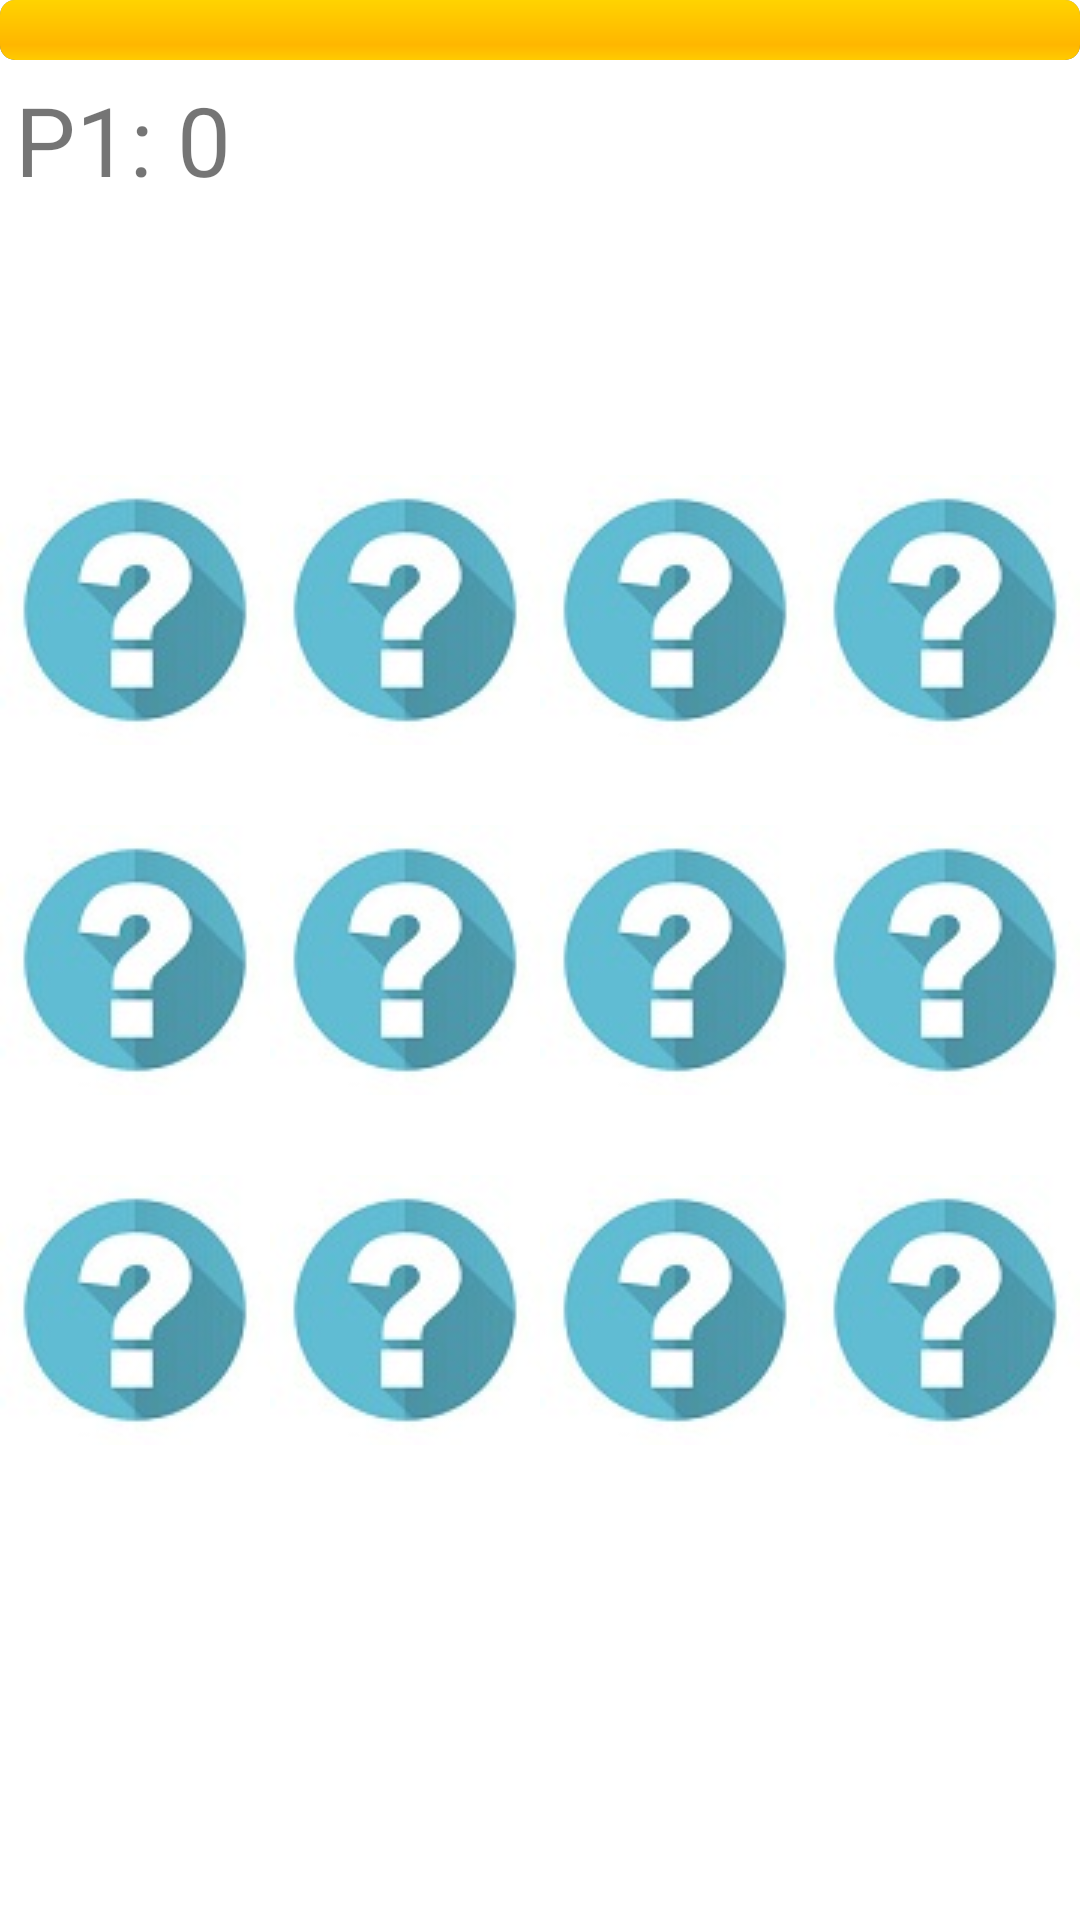

This screen was rendered from an Android layout file. Write that file and the resources it references.
<!-- AndroidManifest.xml: application theme AppTheme -->
<!-- res/layout/game.xml -->
<?xml version="1.0" encoding="utf-8"?>
<RelativeLayout
    xmlns:android="http://schemas.android.com/apk/res/android"
    xmlns:tools="http://schemas.android.com/tools"
    android:layout_width="match_parent"
    android:layout_height="match_parent"
    android:id="@+id/activity_main"
    tools:context="com.example.example.memorygame.GameActivity"
    android:background="@color/colorActivityMain">

    <include
        layout="@layout/images"
        android:layout_width="match_parent"
        android:layout_height="350dp"
        android:layout_centerVertical="true"
        android:layout_centerHorizontal="true" />

    <TextView
        android:layout_width="wrap_content"
        android:layout_height="wrap_content"
        android:text="@string/PointsP1"
        android:freezesText="true"
        android:id="@+id/tv_p1"
        android:textSize="32dp"
        android:paddingTop="5dp"
        android:paddingLeft="5dp"
        android:layout_below="@+id/progressbar"
        android:layout_alignParentStart="true" />
    <TextView
        android:id="@+id/tv_level"
        android:layout_width="wrap_content"
        android:layout_height="wrap_content"
        android:freezesText="true"
        android:paddingTop="5dp"
        android:paddingRight="5dp"
        android:textSize="35dp"
        android:layout_below="@+id/progressbar"
        android:layout_alignParentEnd="true" />
    <ProgressBar
        android:id="@+id/progressbar"
        style="@android:style/Widget.ProgressBar.Horizontal"
        android:max="100"
        android:progress="100"
        android:layout_width="match_parent"
        android:layout_height="wrap_content"
        />
</RelativeLayout>
<!-- res/layout/images.xml (included above) -->
<?xml version="1.0" encoding="utf-8"?>
<LinearLayout xmlns:android="http://schemas.android.com/apk/res/android"
    android:orientation="vertical" android:layout_width="match_parent"
    android:weightSum="3"
    android:id="@+id/images"
    android:layout_height="match_parent">

    <LinearLayout
        android:layout_width="match_parent"
        android:layout_height="match_parent"
        android:layout_weight="1"
        android:orientation="horizontal"
        android:weightSum="4">

        <ImageView
            android:id="@+id/iv_11"
            android:layout_width="match_parent"
            android:layout_height="match_parent"
            android:layout_weight="1"
            android:onClick="clickedImage"
            android:scaleType="centerInside"
            android:src="@drawable/ic_back"
            android:tag="0" />

        <ImageView
            android:id="@+id/iv_12"
            android:layout_width="match_parent"
            android:layout_height="match_parent"
            android:layout_weight="1"
            android:onClick="clickedImage"
            android:scaleType="centerInside"
            android:src="@drawable/ic_back"
            android:tag="1" />

        <ImageView
            android:id="@+id/iv_13"
            android:layout_width="match_parent"
            android:layout_height="match_parent"
            android:layout_weight="1"
            android:onClick="clickedImage"
            android:scaleType="centerInside"
            android:src="@drawable/ic_back"
            android:tag="2" />

        <ImageView
            android:id="@+id/iv_14"
            android:layout_width="match_parent"
            android:layout_height="match_parent"
            android:layout_weight="1"
            android:onClick="clickedImage"
            android:scaleType="centerInside"
            android:src="@drawable/ic_back"
            android:tag="3" />
    </LinearLayout>

    <LinearLayout
        android:layout_width="match_parent"
        android:layout_height="match_parent"
        android:weightSum="4"
        android:layout_weight="1"
        android:orientation="horizontal">

        <ImageView
            android:id="@+id/iv_21"
            android:layout_weight="1"
            android:scaleType="centerInside"
            android:src="@drawable/ic_back"
            android:layout_width="match_parent"
            android:layout_height="match_parent"
            android:onClick="clickedImage"
            android:tag="4"/>
        <ImageView
            android:id="@+id/iv_22"
            android:layout_weight="1"
            android:scaleType="centerInside"
            android:src="@drawable/ic_back"
            android:layout_width="match_parent"
            android:layout_height="match_parent"
            android:onClick="clickedImage"
            android:tag="5"/>
        <ImageView
            android:id="@+id/iv_23"
            android:layout_weight="1"
            android:scaleType="centerInside"
            android:src="@drawable/ic_back"
            android:layout_width="match_parent"
            android:layout_height="match_parent"
            android:onClick="clickedImage"
            android:tag="6"/>
        <ImageView
            android:id="@+id/iv_24"
            android:layout_weight="1"
            android:scaleType="centerInside"
            android:src="@drawable/ic_back"
            android:layout_width="match_parent"
            android:layout_height="match_parent"
            android:onClick="clickedImage"
            android:tag="7"/>
    </LinearLayout>
    <LinearLayout
        android:layout_width="match_parent"
        android:layout_height="match_parent"
        android:weightSum="4"
        android:layout_weight="1"
        android:orientation="horizontal">

        <ImageView
            android:id="@+id/iv_31"
            android:layout_weight="1"
            android:scaleType="centerInside"
            android:src="@drawable/ic_back"
            android:layout_width="match_parent"
            android:layout_height="match_parent"
            android:onClick="clickedImage"
            android:tag="8"/>
        <ImageView
            android:id="@+id/iv_32"
            android:layout_weight="1"
            android:scaleType="centerInside"
            android:src="@drawable/ic_back"
            android:layout_width="match_parent"
            android:layout_height="match_parent"
            android:onClick="clickedImage"
            android:tag="9"/>
        <ImageView
            android:id="@+id/iv_33"
            android:layout_weight="1"
            android:scaleType="centerInside"
            android:src="@drawable/ic_back"
            android:layout_width="match_parent"
            android:layout_height="match_parent"
            android:onClick="clickedImage"
            android:tag="10"/>
        <ImageView
            android:id="@+id/iv_34"
            android:layout_weight="1"
            android:scaleType="centerInside"
            android:src="@drawable/ic_back"
            android:layout_width="match_parent"
            android:layout_height="match_parent"
            android:onClick="clickedImage"
            android:tag="11"/>
    </LinearLayout>
</LinearLayout>
<!-- resources referenced by this layout -->
<resources>
  <color name="colorActivityMain">#FFFFFF</color>
  <!-- drawable ic_back: jpg bitmap (drawable, 3850 bytes) -->
  <string name="PointsP1">P1: 0</string>
  <style name="AppTheme" parent="Theme.AppCompat.Light.DarkActionBar">
          
          <item name="colorPrimary">@color/colorPrimary</item>
          <item name="colorPrimaryDark">@color/colorPrimaryDark</item>
          <item name="colorAccent">@color/colorAccent</item>
      </style>
  <color name="colorPrimary">#3F51B5</color>
  <color name="colorPrimaryDark">#303F9F</color>
  <color name="colorAccent">#FF4081</color>
</resources>
